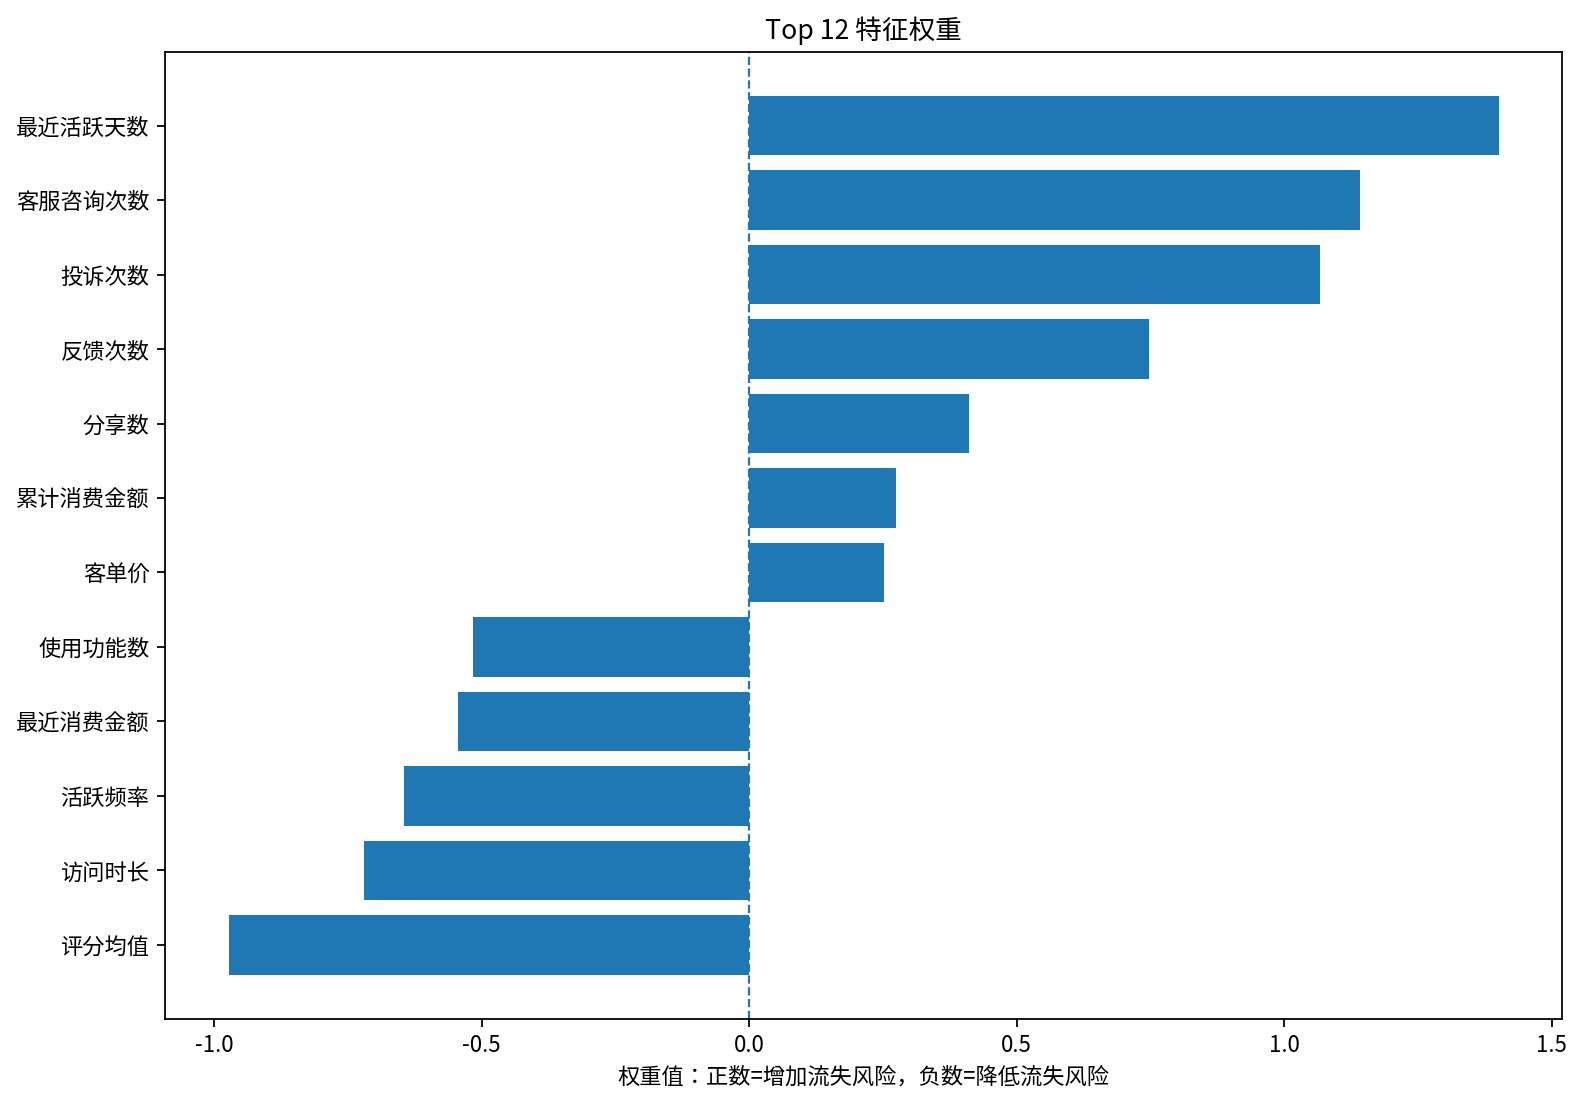

Source data for this figure (header and first rows):
特征, 权重, 影响方向, OddsRatio, 权重绝对值
最近活跃天数, 1.401, 增加流失风险, 4.06, 1.401
客服咨询次数, 1.142, 增加流失风险, 3.134, 1.142
投诉次数, 1.067, 增加流失风险, 2.906, 1.067
评分均值, -0.9734, 降低流失风险, 0.3778, 0.9734
反馈次数, 0.7479, 增加流失风险, 2.113, 0.7479
访问时长, -0.7211, 降低流失风险, 0.4862, 0.7211
活跃频率, -0.6446, 降低流失风险, 0.5249, 0.6446
最近消费金额, -0.5449, 降低流失风险, 0.5799, 0.5449
使用功能数, -0.5171, 降低流失风险, 0.5963, 0.5171
分享数, 0.4101, 增加流失风险, 1.507, 0.4101
累计消费金额, 0.2751, 增加流失风险, 1.317, 0.2751
客单价, 0.2521, 增加流失风险, 1.287, 0.2521
点赞数, -0.2025, 降低流失风险, 0.8167, 0.2025
注册时长, 0.128, 增加流失风险, 1.137, 0.128
投诉咨询比, 0.1068, 增加流失风险, 1.113, 0.1068
互动总量, 0.0836, 增加流失风险, 1.087, 0.0836
消费频率, -0.06735, 降低流失风险, 0.9349, 0.06735
消费活跃比, -0.05891, 降低流失风险, 0.9428, 0.05891
评论数, -0.03287, 降低流失风险, 0.9677, 0.03287
